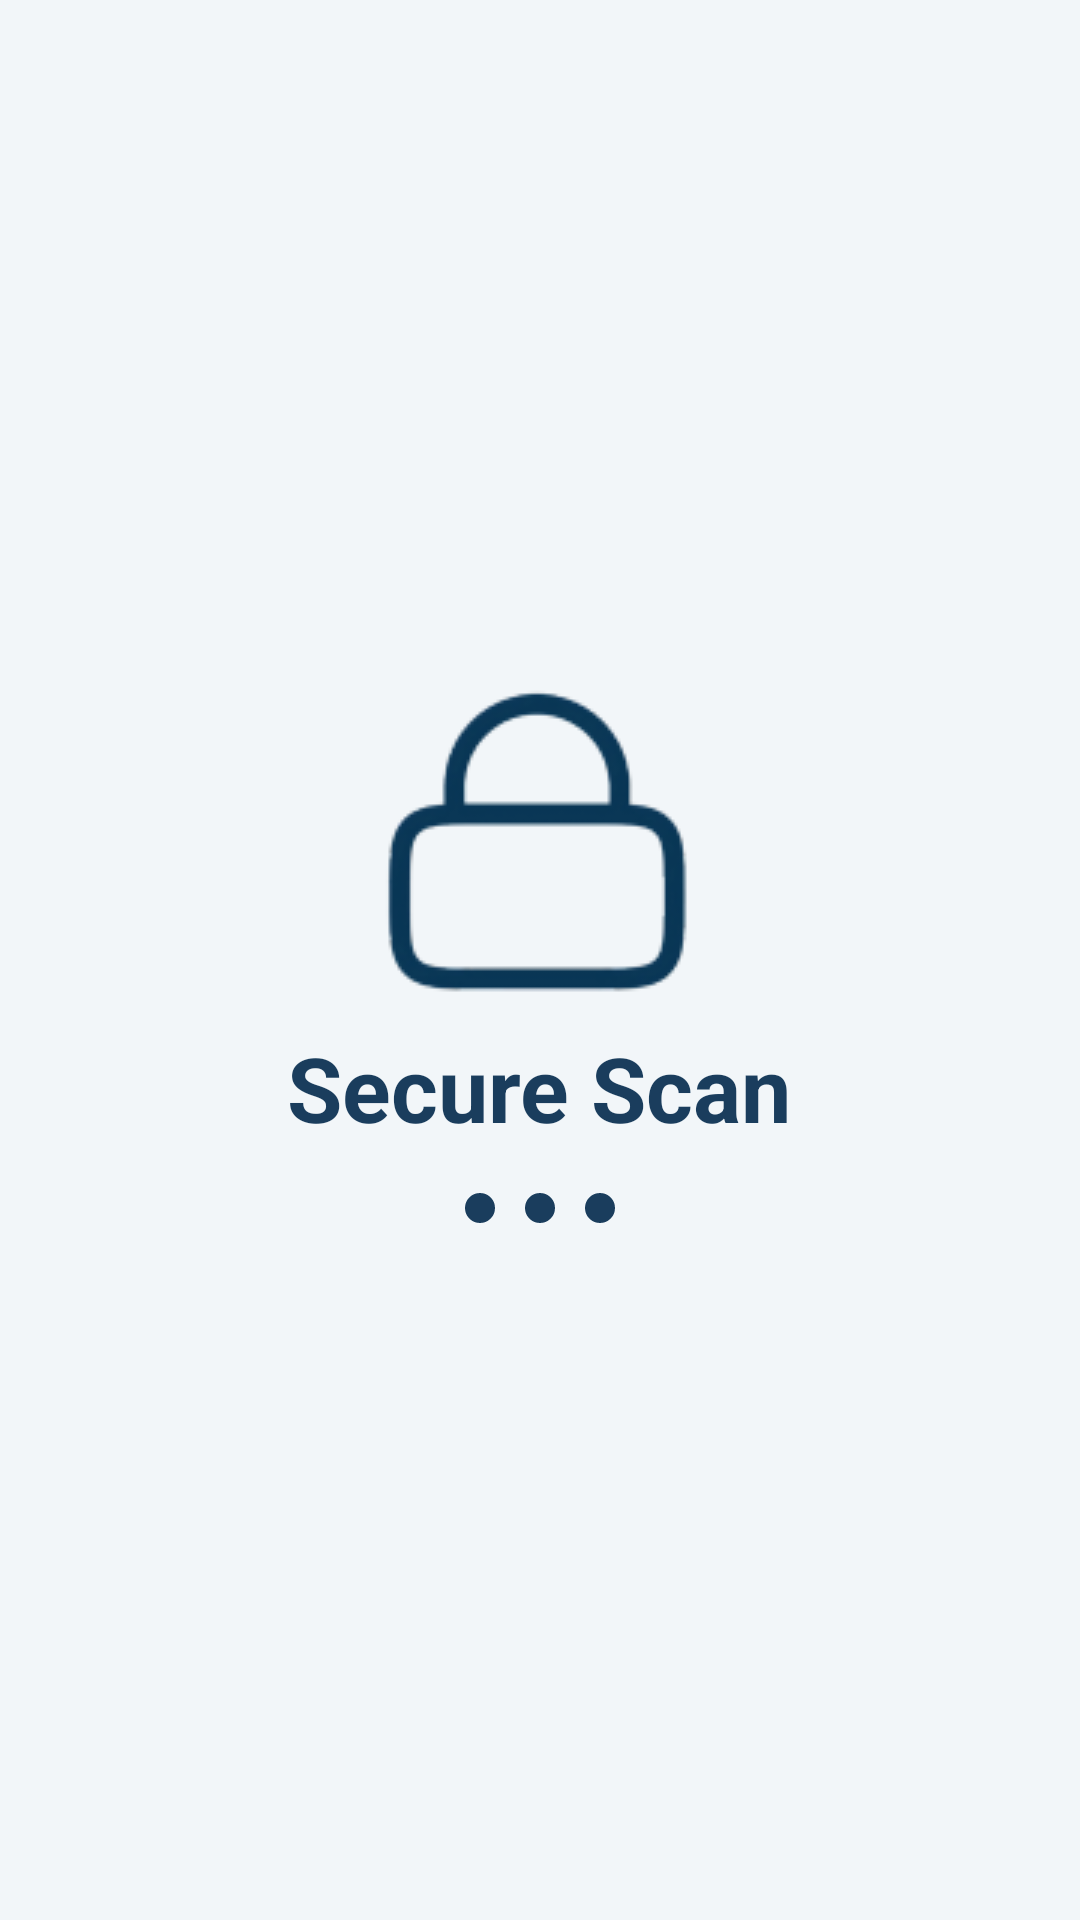

Here is an Android app screen rendered from its layout file. Give the layout XML and the strings, colors and styles it references.
<!-- AndroidManifest.xml: application theme Theme.SecureScan -->
<!-- res/layout/activity_main.xml -->
<LinearLayout xmlns:android="http://schemas.android.com/apk/res/android"
    android:layout_width="match_parent"
    android:layout_height="match_parent"
    android:background="#F2F6F9"
    android:gravity="center"
    android:orientation="vertical">

    
    <ImageView
        android:id="@+id/logoImage"
        android:layout_width="105.3499984741211dp"
        android:layout_height="105.3499984741211dp"
        android:contentDescription="App Logo"
        android:scaleType="centerInside"
        android:src="@drawable/logo" />

    
    <TextView
        android:id="@+id/titleText"
        android:layout_width="wrap_content"
        android:layout_height="wrap_content"
        android:layout_marginTop="10dp"
        android:text="Secure Scan"
        android:textColor="#1A3D5D"
        android:textSize="30sp"
        android:textStyle="bold" />

    
    <LinearLayout
        android:id="@+id/dotContainer"
        android:layout_width="wrap_content"
        android:layout_height="wrap_content"
        android:layout_marginTop="10dp"
        android:gravity="center"
        android:orientation="horizontal">

        <View
            android:id="@+id/dot1"
            android:layout_width="10dp"
            android:layout_height="10dp"
            android:layout_margin="5dp"
            android:background="@drawable/dot_background" />

        <View
            android:id="@+id/dot2"
            android:layout_width="10dp"
            android:layout_height="10dp"
            android:layout_margin="5dp"
            android:background="@drawable/dot_background" />

        <View
            android:id="@+id/dot3"
            android:layout_width="10dp"
            android:layout_height="10dp"
            android:layout_margin="5dp"
            android:background="@drawable/dot_background" />
    </LinearLayout>
</LinearLayout>
<!-- resources referenced by this layout -->
<resources>
  <!-- drawable dot_background (drawable) -->
  <shape xmlns:android="http://schemas.android.com/apk/res/android"
      android:shape="oval">
      <solid android:color="#1A3D5D"/>
  </shape>
  <!-- drawable logo: png bitmap (drawable, 7449 bytes) -->
  <style name="Theme.SecureScan" parent="Base.Theme.SecureScan" />
  <style name="Base.Theme.SecureScan" parent="Theme.AppCompat.Light.NoActionBar">
          
          <item name="colorPrimary">#0A3755</item>
          <item name="colorPrimaryVariant">#0A3755</item>
          <item name="colorOnPrimary">#FFFFFF</item>
  
          
      </style>
</resources>
